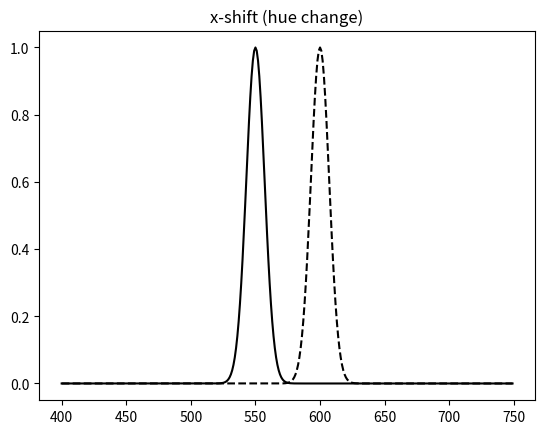
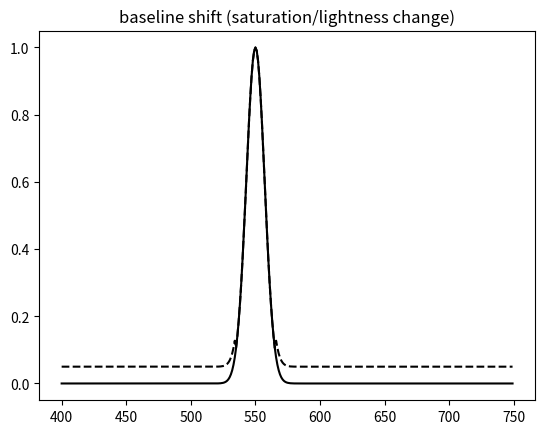
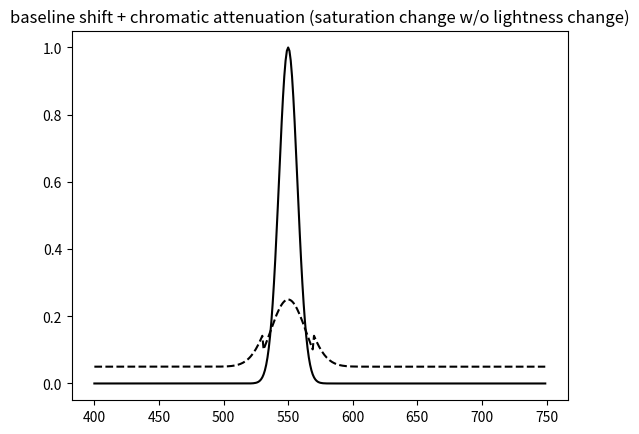
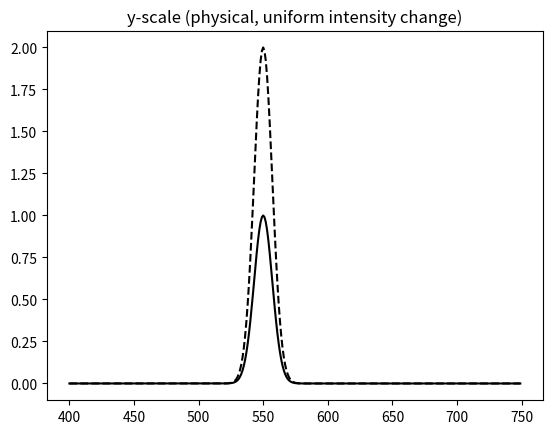

Write Python code to recreate these figures, in order.
"""Illustrations of the change of spectra on changing the hue, saturation, and
lightness of a color, these being defined here as shift, baseline, and scale
changes. Note the way I define baseline excludes the peaks of the spectrum,
hence a baseline change decreases the peak prominence (some people consider a
baseline change to be a y-shift)."""

import numpy as np
import matplotlib.pyplot as plt

l = np.arange(400, 750)
y = np.exp(-(l - 550)**2/10**2)
n = len(y)

plt.figure()
plt.title('x-shift (hue change)')
plt.plot(l, y, 'k-')
plt.plot(l, np.roll(y, 50), 'k--')

plt.figure()
plt.title('baseline shift (saturation/lightness change)')
plt.plot(l, y, 'k-')
o = y > 0.1
bls = (np.ones(n) - o) / 20
plt.plot(l, y + bls, 'k--')

plt.figure()
plt.title('baseline shift + chromatic attenuation (saturation change w/o lightness change)')
plt.plot(l, y, 'k-')
y2 = 0.25*np.exp(-(l - 550)**2/20**2)
o = y2 > 0.1
bls = (np.ones(n) - o) / 20
plt.plot(l, y2 + bls, 'k--')

plt.figure()
plt.title('y-scale (physical, uniform intensity change)')
plt.plot(l, y, 'k-')
plt.plot(l, y*2, 'k--')

plt.show()
